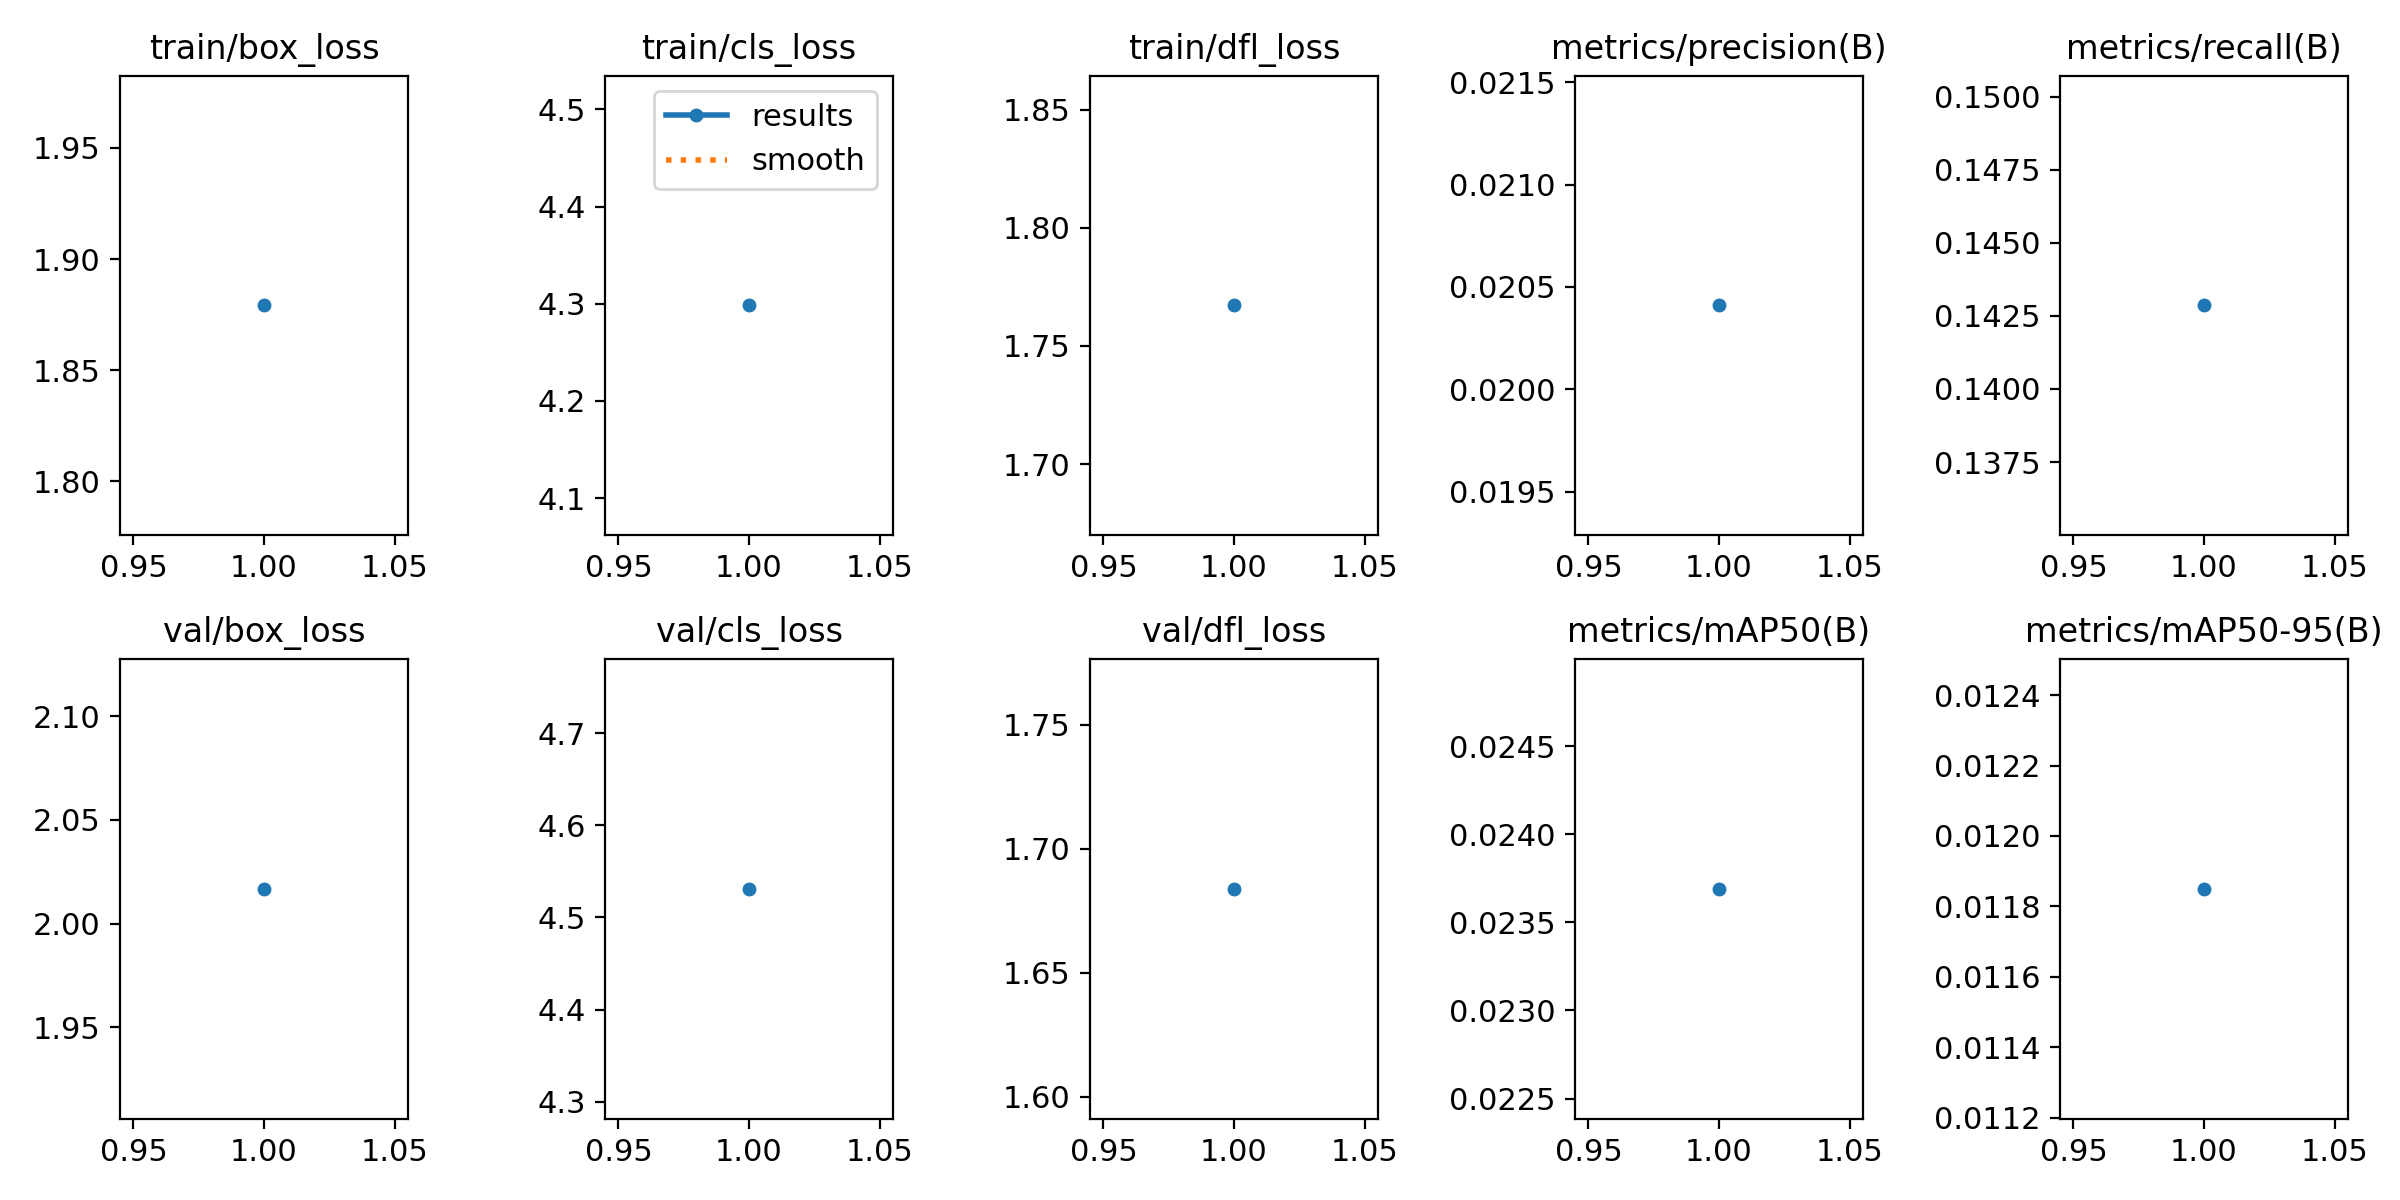

The file beside this chart, header and first rows:
epoch, time, train/box_loss, train/cls_loss, train/dfl_loss, metrics/precision(B), metrics/recall(B), metrics/mAP50(B), metrics/mAP50-95(B), val/box_loss, val/cls_loss, val/dfl_loss, lr/pg0, lr/pg1, lr/pg2
1, 13.53, 1.879, 4.298, 1.767, 0.02041, 0.1429, 0.02369, 0.01185, 2.017, 4.531, 1.684, 1.176e-05, 1.176e-05, 1.176e-05
